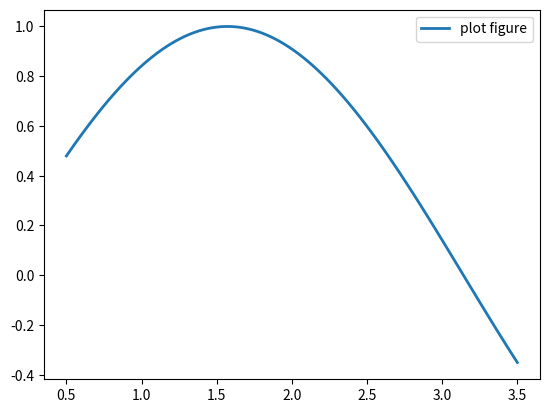

Reproduce this figure in Python.
import matplotlib.pyplot as plt
import numpy as np
# 导入 numPy 和 快速绘图模块 pyplot

x = np.linspace(0.5, 3.5, 100)
# 在 0.5 到 3.5 之间取 100 个数
y = np.sin(x)
y1 = np.random.randn(100)
# 在正态分布中随机取 100 个数

plt.plot(x, y, ls="-", lw="2", label="plot figure")

plt.legend()


plt.show()